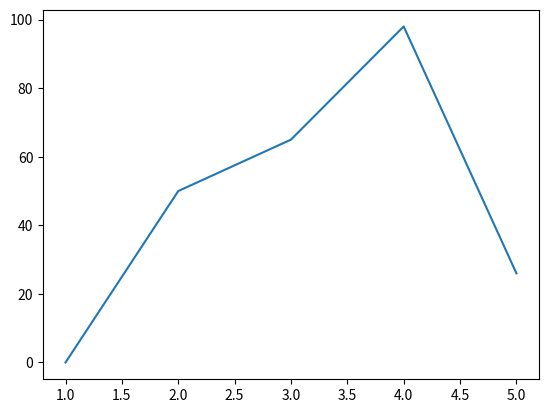

Generate this figure with matplotlib:
import matplotlib.pyplot as plt

x = [1,2,3,4,5] #Horizontel Axis
y = [0,50,65,98,26] #Vertical Axis

plt.plot(x, y) #Plots a line graph
plt.show()     #Outputs the line graph
